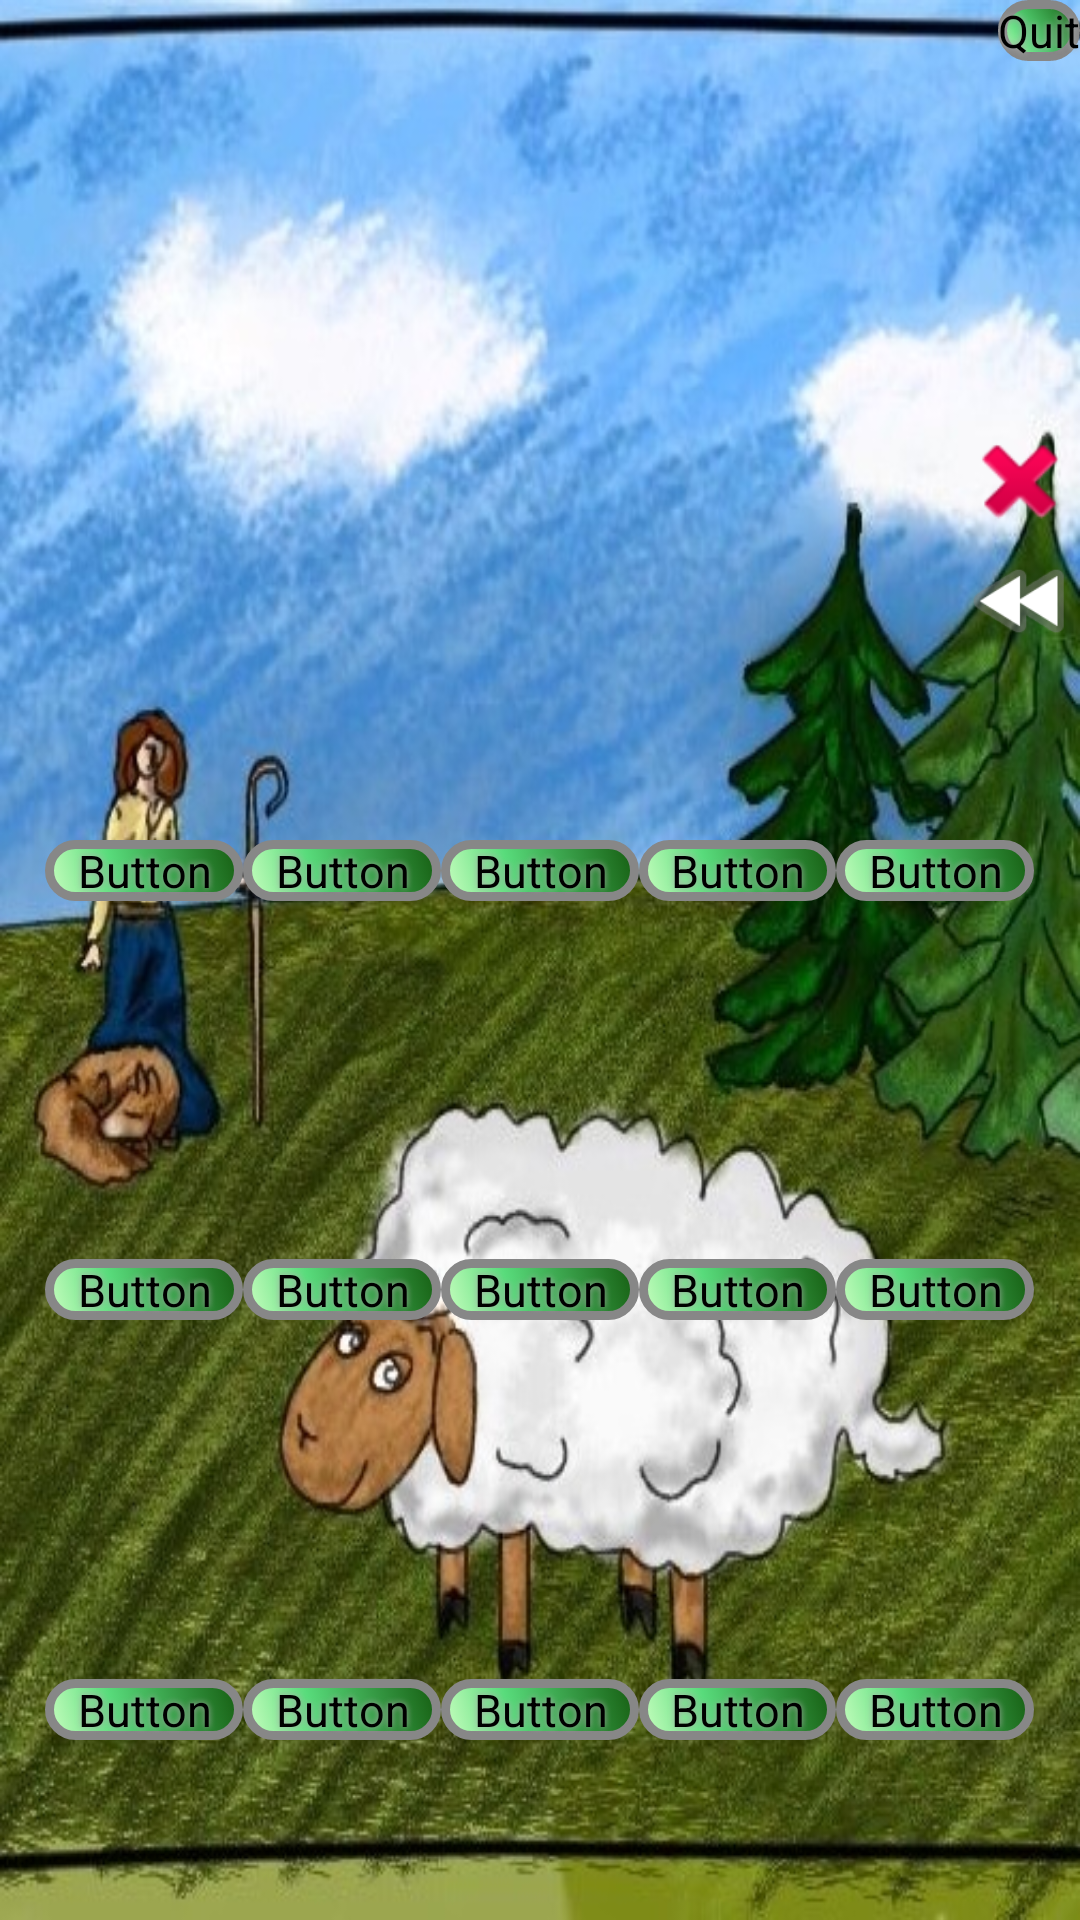

Android layout source for this screen:
<!-- AndroidManifest.xml: application theme Theme.SheepApplication -->
<!-- res/layout/exercise_trans_by_word.xml -->
<?xml version="1.0" encoding="utf-8"?>
<RelativeLayout xmlns:android="http://schemas.android.com/apk/res/android"
    xmlns:tools="http://schemas.android.com/tools"
    android:layout_width="match_parent" android:layout_height="match_parent">

    <Button
        android:text="Quit"
        android:layout_width="wrap_content"
        android:layout_height="wrap_content"
        android:layout_alignParentTop="true"
        android:layout_alignParentRight="true"
        android:layout_alignParentEnd="true"
        android:id="@+id/quit" />

    <LinearLayout
        android:orientation="horizontal"
        android:layout_width="match_parent"
        android:id="@+id/translationComposeLayout"
        android:layout_alignTop="@+id/clearInput"
        android:layout_toLeftOf="@+id/clearInput"
        android:layout_toStartOf="@+id/clearInput"
        android:layout_height="80dp">

        <TextView
            android:layout_width="0dp"
            android:layout_height="match_parent"
            android:id="@+id/transToEnter"
            android:layout_weight="1"
            android:textAlignment="center"
            android:textStyle="normal|bold"
            android:textSize="26sp"
            android:gravity="center"/>
    </LinearLayout>

    <ImageButton
        android:layout_width="40dp"
        android:layout_height="40dp"
        android:layout_below="@+id/word_name"
        android:contentDescription="Clear input"
        android:layout_marginTop="40dp"
        android:layout_alignParentRight="true"
        android:layout_alignParentEnd="true"
        android:id="@+id/clearInput"
        android:background="@android:drawable/ic_delete" />

    <ImageButton
        android:layout_width="40dp"
        android:layout_height="40dp"
        android:contentDescription="Delete last letter"
        android:layout_toRightOf="@+id/translationComposeLayout"
        android:layout_toEndOf="@+id/translationComposeLayout"
        android:layout_alignBottom="@+id/translationComposeLayout"
        android:layout_below="@+id/clearInput"
        android:id="@+id/deleteLast"
        android:layout_alignParentRight="true"
        android:layout_alignParentEnd="true"
        android:background="@android:drawable/ic_media_rew" />

    <TableLayout
        android:layout_width="match_parent"
        android:layout_height="match_parent"
        android:id="@+id/lettersLayout"
        android:layout_alignParentBottom="true"
        android:layout_alignParentLeft="true"
        android:layout_alignParentStart="true"
        android:layout_below="@+id/translationComposeLayout">

        <TableRow
            android:layout_width="wrap_content"
            android:layout_height="wrap_content"
            android:gravity="center"
            android:layout_weight="0.33"
            android:padding="15dp">

            <Button
                android:text="Button"
                android:layout_width="match_parent"
                android:layout_height="wrap_content"
                android:layout_weight=".2"
                android:gravity="center"
                android:id="@+id/button1"
                android:onClick="onLetterClick" />

            <Button
                android:text="Button"
                android:layout_width="match_parent"
                android:layout_weight=".2"
                android:gravity="center"
                android:layout_height="wrap_content"
                android:id="@+id/button2"
                android:onClick="onLetterClick" />

            <Button
                android:text="Button"
                android:layout_width="match_parent"
                android:layout_height="wrap_content"
                android:layout_weight=".2"
                android:gravity="center"
                android:id="@+id/button3"
                android:onClick="onLetterClick" />

            <Button
                android:text="Button"
                android:layout_width="match_parent"
                android:layout_height="wrap_content"
                android:layout_weight=".2"
                android:gravity="center"
                android:id="@+id/button4"
                android:onClick="onLetterClick" />

            <Button
                android:text="Button"
                android:layout_width="wrap_content"
                android:layout_height="wrap_content"
                android:layout_weight=".2"
                android:gravity="center"
                android:id="@+id/button5"
                android:onClick="onLetterClick" />
        </TableRow>

        <TableRow
            android:layout_width="wrap_content"
            android:layout_height="wrap_content"
            android:gravity="center"
            android:layout_weight="0.33"
            android:padding="15dp">

            <Button
                android:text="Button"
                android:layout_width="match_parent"
                android:layout_height="wrap_content"
                android:layout_weight=".2"
                android:gravity="center"
                android:id="@+id/button6"
                android:onClick="onLetterClick" />

            <Button
                android:text="Button"
                android:layout_width="match_parent"
                android:layout_weight=".2"
                android:gravity="center"
                android:layout_height="wrap_content"
                android:id="@+id/button7"
                android:onClick="onLetterClick" />

            <Button
                android:text="Button"
                android:layout_width="match_parent"
                android:layout_height="wrap_content"
                android:layout_weight=".2"
                android:gravity="center"
                android:id="@+id/button8"
                android:onClick="onLetterClick" />

            <Button
                android:text="Button"
                android:layout_width="match_parent"
                android:layout_height="wrap_content"
                android:layout_weight=".2"
                android:gravity="center"
                android:id="@+id/button9"
                android:onClick="onLetterClick" />

            <Button
                android:text="Button"
                android:layout_width="wrap_content"
                android:layout_height="wrap_content"
                android:layout_weight=".2"
                android:gravity="center"
                android:id="@+id/button10"
                android:onClick="onLetterClick" />
        </TableRow>

        <TableRow
            android:layout_width="wrap_content"
            android:layout_height="wrap_content"
            android:layout_weight="0.33"
            android:gravity="center"
            android:padding="15dp">

            <Button
                android:text="Button"
                android:layout_width="match_parent"
                android:layout_height="wrap_content"
                android:layout_weight=".2"
                android:gravity="center"
                android:id="@+id/button11"
                android:onClick="onLetterClick" />

            <Button
                android:text="Button"
                android:layout_width="match_parent"
                android:layout_weight=".2"
                android:gravity="center"
                android:layout_height="wrap_content"
                android:id="@+id/button12"
                android:onClick="onLetterClick" />

            <Button
                android:text="Button"
                android:layout_width="match_parent"
                android:layout_height="wrap_content"
                android:layout_weight=".2"
                android:gravity="center"
                android:id="@+id/button13"
                android:onClick="onLetterClick" />

            <Button
                android:text="Button"
                android:layout_width="match_parent"
                android:layout_height="wrap_content"
                android:layout_weight=".2"
                android:gravity="center"
                android:id="@+id/button14"
                android:onClick="onLetterClick" />

            <Button
                android:text="Button"
                android:layout_width="wrap_content"
                android:layout_height="wrap_content"
                android:layout_weight=".2"
                android:gravity="center"
                android:id="@+id/button15"
                android:onClick="onLetterClick" />
        </TableRow>
    </TableLayout>

    <TextView
        android:id="@+id/word_name"
        android:layout_width="200dp"
        android:layout_below="@+id/quit"
        android:layout_alignParentLeft="true"
        android:layout_alignParentStart="true"
        android:layout_alignParentRight="true"
        android:layout_alignParentEnd="true"
        android:layout_height="80dp"
        android:textAlignment="center"
        android:gravity="center"
        android:textSize="26sp" />

    <TextView
        android:layout_width="wrap_content"
        android:layout_height="40dp"
        android:layout_below="@+id/word_name"
        android:id="@+id/text_view_mist"
        android:layout_alignParentLeft="true"
        android:layout_alignParentStart="true"
        android:layout_alignParentRight="true"
        android:layout_alignParentEnd="true"
        android:textAlignment="center"
        android:gravity="center"
        android:textSize="22sp"
        android:textStyle="normal|bold"
        android:textColor="@android:color/holo_red_dark" />

</RelativeLayout>
<!-- resources referenced by this layout -->
<resources>
  <style name="Theme.SheepApplication" parent="Theme.AppCompat">
          <item name="android:windowBackground">@drawable/sheep_on_field</item>
          <item name="android:windowNoTitle">true</item>
          <item name="android:buttonStyle">@style/SheepButtonGreen</item>
      </style>
  <!-- drawable sheep_on_field: jpg bitmap (drawable-land, 146108 bytes) -->
  <style name="SheepButtonGreen" parent="android:Widget.Button">
          <item name="android:background">@drawable/sheep_green_button</item>
          <item name="android:shadowColor">#A8A8A8</item>
          <item name="android:shadowRadius">5</item>
          <item name="android:textSize">15sp</item>
          <item name="android:gravity">center</item>
          <item name="android:layout_height">match_parent</item>
      </style>
  <!-- drawable sheep_green_button (drawable) -->
  <?xml version="1.0" encoding="utf-8"?>
  <selector xmlns:android="http://schemas.android.com/apk/res/android">
      <item android:state_pressed="true" >
          <shape android:shape="rectangle" >
              <corners android:radius="14dp" />
              <gradient
                  android:angle="45"
                  android:centerX="35%"
                  android:centerColor="#4AB867"
                  android:startColor="#84A87E"
                  android:endColor="#0F420C"
                  android:type="linear" />
              <stroke
                  android:width="3dp"
                  android:color="#878787" />
          </shape>
      </item>
  
      <item android:state_focused="true">
          <shape android:shape="rectangle" >
              <corners android:radius="14dp" />
              <gradient
                  android:angle="45"
                  android:centerX="35%"
                  android:centerColor="#40DB4F"
                  android:startColor="#FFFFFF"
                  android:endColor="#439E43"
                  android:type="linear" />
              <stroke
                  android:width="3dp"
                  android:color="#878787" />
          </shape>
      </item>
  
      <item>
          <shape android:shape="rectangle" >
              <corners android:radius="14dp" />
              <gradient
                  android:angle="45"
                  android:centerX="35%"
                  android:centerColor="#58DB7B"
                  android:startColor="#C8FFBF"
                  android:endColor="#155C10"
                  android:type="linear" />
              <stroke
                  android:width="3dp"
                  android:color="#878787" />
          </shape>
      </item>
  </selector>
</resources>
